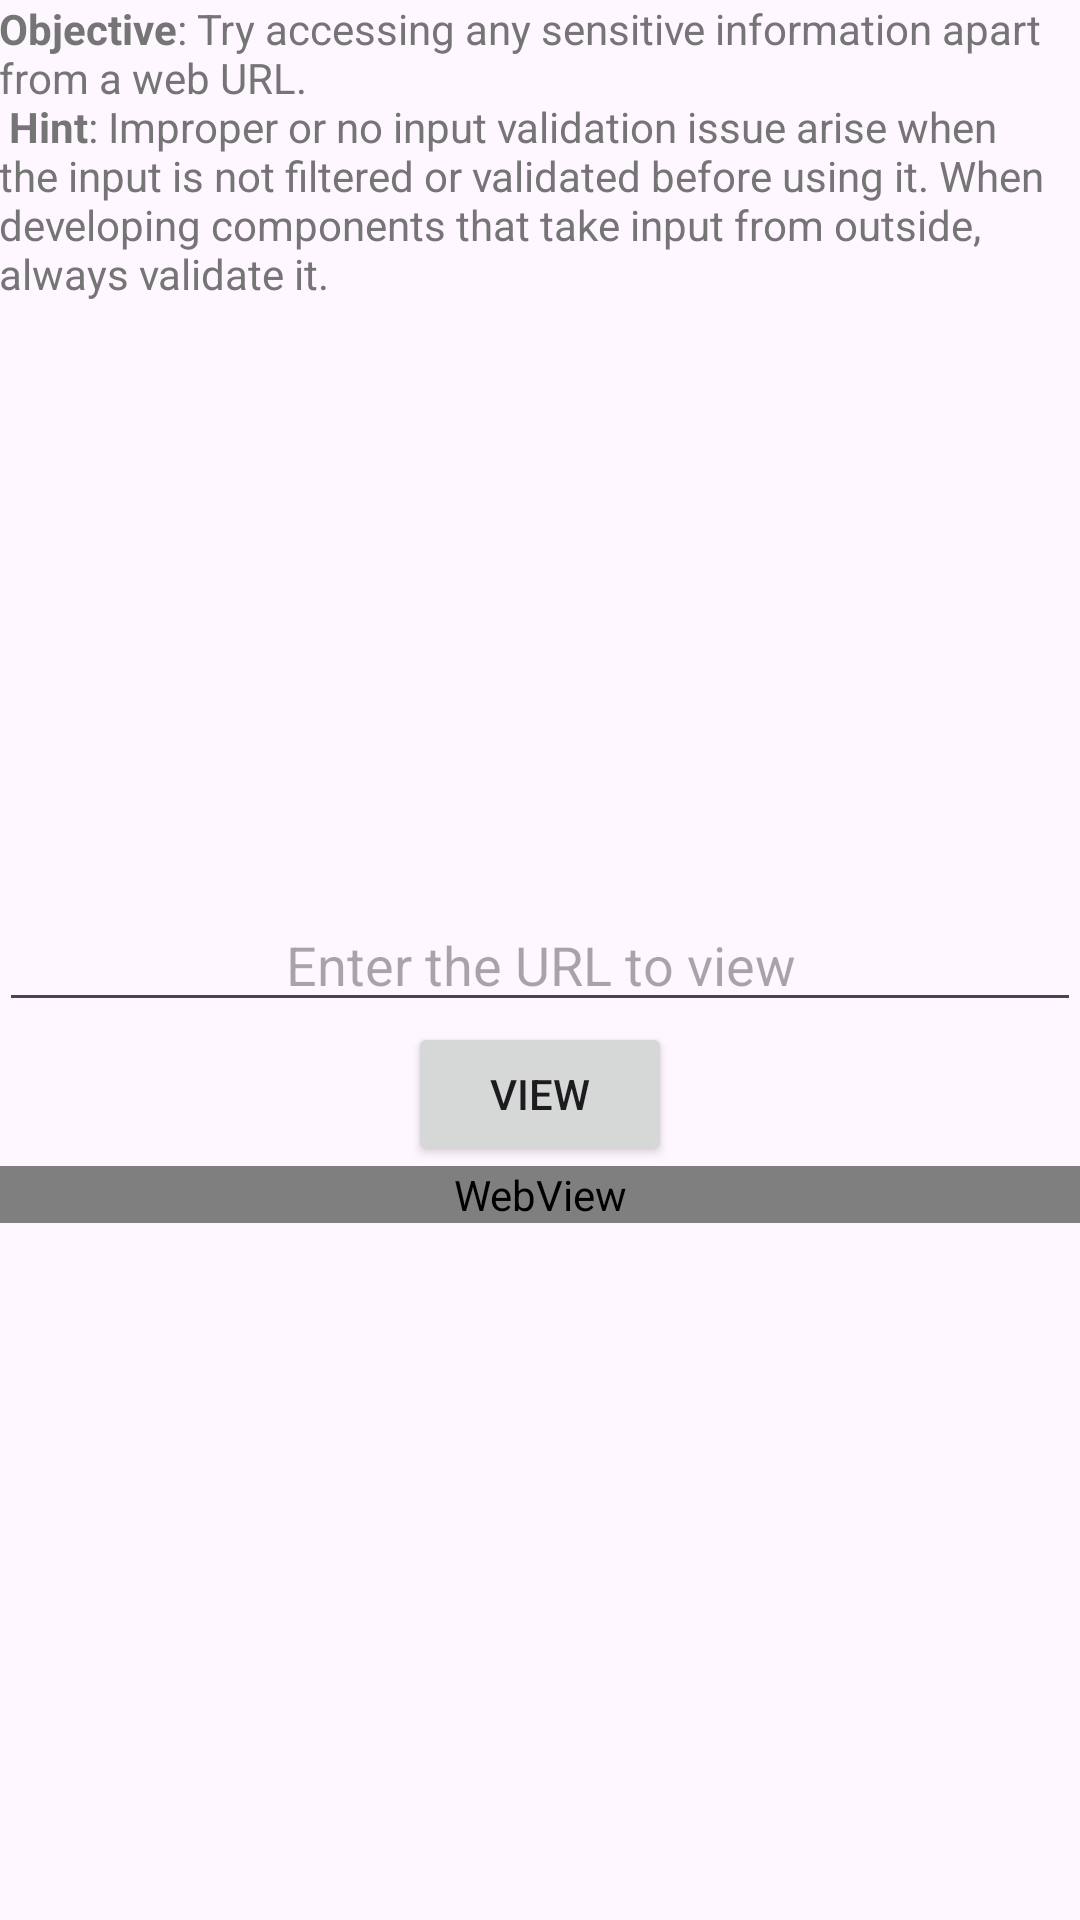

This screen was rendered from an Android layout file. Write that file and the resources it references.
<!-- AndroidManifest.xml: application theme Theme.Diva -->
<!-- res/layout/activity_input_validation2_urischeme.xml -->
<?xml version="1.0" encoding="utf-8"?>
<RelativeLayout xmlns:android="http://schemas.android.com/apk/res/android"
    xmlns:tools="http://schemas.android.com/tools" android:layout_width="match_parent"
    android:layout_height="match_parent" android:paddingLeft="@dimen/activity_horizontal_margin"
    android:paddingRight="@dimen/activity_horizontal_margin"
    android:paddingTop="@dimen/activity_vertical_margin"
    android:paddingBottom="@dimen/activity_vertical_margin"
    tools:context="com.chamelalaboratory.chamela.diva.InputValidation2URISchemeActivity">

    <TextView
        android:layout_width="wrap_content"
        android:layout_height="wrap_content"
        android:text="@string/ivi2_intro"
        android:id="@+id/ivi2textView"
        android:layout_alignParentTop="true"
        android:layout_alignParentLeft="true"
        android:layout_alignParentStart="true"
        android:textColor="@color/material_grey_600"
        android:gravity="fill_horizontal|fill_vertical"
        android:textAlignment="gravity" />

    <EditText
        android:layout_width="match_parent"
        android:layout_height="wrap_content"
        android:inputType="text"
        android:ems="10"
        android:id="@+id/ivi2uri"
        android:layout_centerVertical="true"
        android:layout_alignParentLeft="true"
        android:layout_alignParentStart="true"
        android:hint="@string/ivi2_enter"
        android:textAlignment="center" />

    <Button
        android:layout_width="wrap_content"
        android:layout_height="wrap_content"
        android:text="@string/ivi2_view"
        android:id="@+id/ivi2button"
        android:layout_below="@+id/ivi2uri"
        android:layout_alignParentLeft="false"
        android:layout_alignParentStart="false"
        android:layout_centerHorizontal="true"
        android:onClick="get"/>

    <WebView
        android:layout_width="match_parent"
        android:layout_height="wrap_content"
        android:id="@+id/ivi2wview"
        android:layout_below="@+id/ivi2button" />

</RelativeLayout>
<!-- resources referenced by this layout -->
<resources>
  <string name="ivi2_enter">Enter the URL to view</string>
  <string name="ivi2_intro"><b>Objective</b>: Try accessing any sensitive information apart from a web URL.\n
                               <b>Hint</b>: Improper or no input validation issue arise when the input is not filtered or validated
                               before using it. When developing components that take input from outside, always validate it.
                               </string>
  <string name="ivi2_view">VIEW</string>
  <style name="Theme.Diva" parent="Base.Theme.Diva" />
  <style name="Base.Theme.Diva" parent="Theme.Material3.DayNight.NoActionBar">
          
          
      </style>
</resources>
